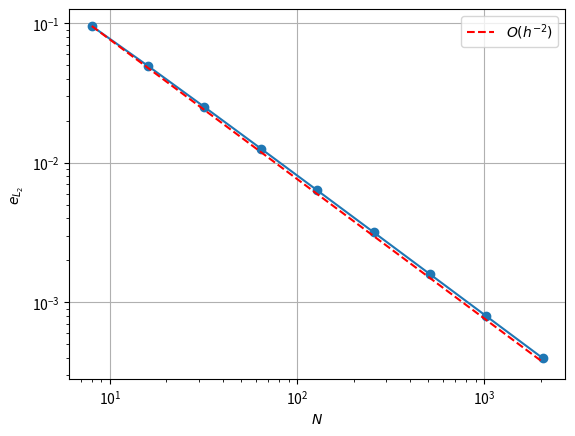

Here is the Python script that generated this plot:
"""Task 5."""

from scipy.sparse import spdiags # Make sparse matrices with scipy.
from scipy.sparse.linalg import spsolve 
from scipy.linalg import toeplitz, solve_toeplitz
import numpy as np
import numpy.linalg as la
from scipy.interpolate import interp1d 
from scipy.integrate import quad
import matplotlib.pyplot as plt

def plot_order(Ndof, error_start, order, label, color):
    const = (error_start)**(1/order)*Ndof[0]
    plt.plot(Ndof, (const*1/Ndof)**order, label=label, color=color, linestyle='dashed')

def cont_L2_norm(v, left, right):
    """Continuous L2 norm of v(x) between left and right. """
    integrand = lambda x: v(x)**2
    return np.sqrt(quad(integrand, left, right)[0])

def e_L(U, u, left, right):
    """Relative error e_L.
    
    U: Approximate numerical solution.
    u: Function returning analytical solution. 
    """
    f = lambda x : u(x) - U(x)
    numer = cont_L2_norm(f, left, right)
    denom = cont_L2_norm(u, left, right)

    return numer/denom

N_list = [2**i for i in range(3, 12)]



def FEM_solver_Dirichlet(BC, f, x):

    N = len(x)
    h = 1/N
    # Construct A
    data = np.array([np.full(N - 2, -1), np.full(N - 2, 2), np.full(N -2, -1)])
    diags = np.array([-1, 0, 1])
    A = 1/h * spdiags(data, diags, N - 2, N - 2).toarray()
    # Construct rhs
    rhs = np.zeros(N - 2)
    for i in range(N - 2):
        rhs[i] = h * f(x[i + 1])
    rhs[0] += 1/h * BC[0]
    rhs[-1] += 1/h * BC[1]


    # Solve system
    u = la.solve(A, rhs)
    u = np.hstack((np.array(BC[0]), u))
    u = np.hstack((u, np.array(BC[1])))

    #plt.plot(x,u)
    #plt.plot(x,anal_sol(x))
    #plt.show()


    return u



# b)

def UFEM():
    '''Conducts FEM with uniform refinement in 1D.'''
    anal_sol = lambda x: x**2
    f = lambda x: -2
    BC = [0, 1]
    N_list = [2**i for i in range(3, 12)]
    err_list = []

    for N in N_list:
        x = np.linspace(0, 1, N)
        u = FEM_solver_Dirichlet(BC, f, x)
        u_interp = interp1d(x, u, kind = 'cubic')

        err_list.append(e_L(u_interp, anal_sol, x[0], x[-1]))

    plt.plot(N_list, err_list, marker = 'o')
    plot_order(np.array(N_list), err_list[0], 1, "$O(h^{-2})$", color = "red")

    plt.xlabel("$N$")
    plt.ylabel("$e_{L_2}$")
    plt.xscale("log")
    plt.yscale("log")
    plt.legend()
    plt.grid()
    plt.show()

# AFEM:
def calc_cell_errors(u, U, x):
    '''Calulculates the error for each cell by taking the L_2 norm.'''
    n = len(x) - 1 # Number of cells
    cell_errors = np.zeros(n)

    for i in range(n):
        cell_errors[i] = e_L(U, u, x[i], x[i +1])

    return cell_errors

def AFEM(N0, steps, alpha, type):
    '''Conducts FEM with adaptive refinement in 1D steps times.'''
    anal_sol = lambda x: x**2
    f = lambda x: -2
    BC = [0, 1]
    N_list = []
    err_list = []
    x = np.linspace(0, 1, N0)

    for i in range(steps):
        U = FEM_solver_Dirichlet(BC, f, x)
        U_interp = interp1d(x, U, kind = 'cubic')
        cell_errors = calc_cell_errors(anal_sol, U_interp, x)
        err = e_L(U_interp, anal_sol, x[0], x[-1])

        N_list.append(len(x))
        err_list.append(err)

        if type == 'avg':
            err = 1/N_list[i] * err
        elif type == 'max':
            err = np.max(cell_errors)
        else:
            raise Exception("Invalid type.")
        
        x = list(x)
        for j in range(len(cell_errors)):
            if cell_errors[i] > alpha * err:
                x.insert(j+1, x[j] + 0.5 * (x[j+1] - x[j]))
        x = np.array(x)
    

    plt.plot(N_list, err_list, marker = 'o')
    plot_order(np.array(N_list), err_list[0], 1, "$O(h^{-2})$", color = "red")

    plt.xlabel("$N$")
    plt.ylabel("$e_{L_2}$")
    plt.xscale("log")
    plt.yscale("log")
    plt.legend()
    plt.grid()
    plt.show()


UFEM()
#AFEM(20, 10, 1, 'avg')




